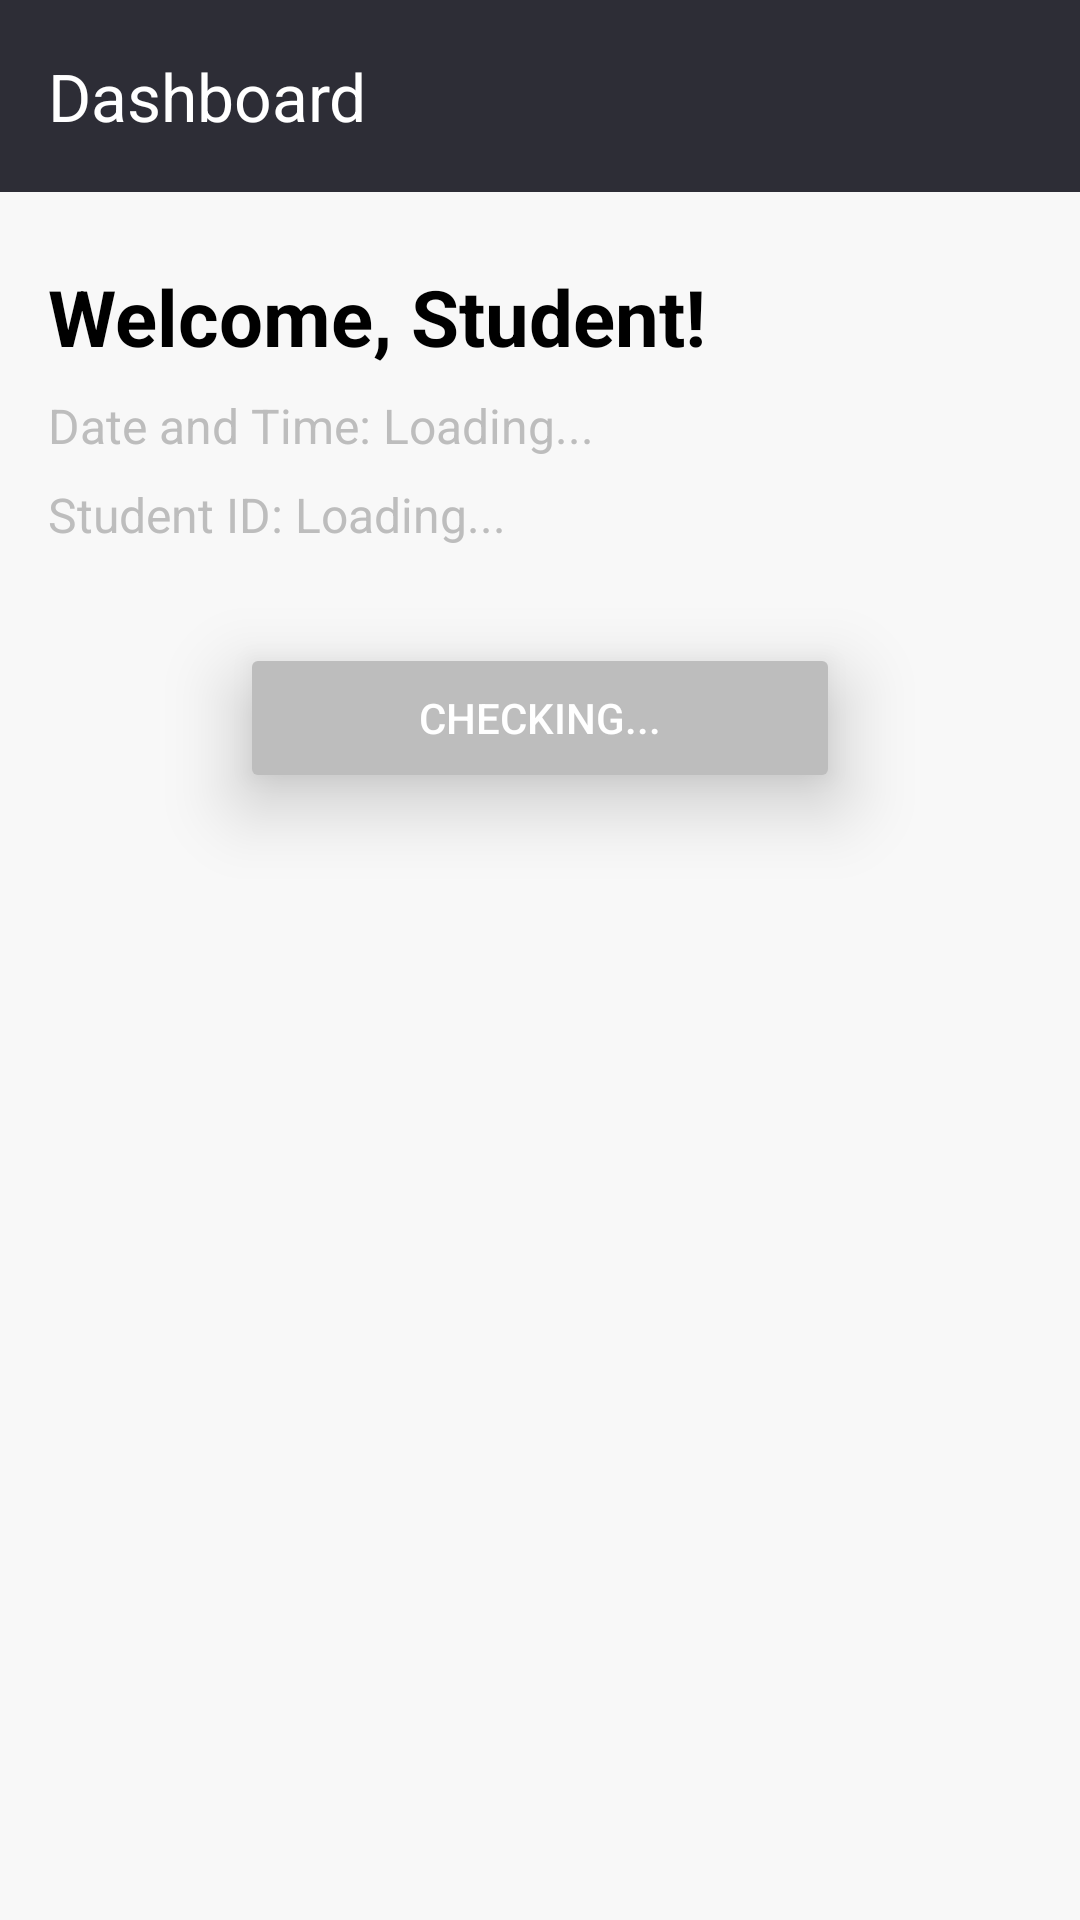

Produce the Android XML layout that renders to this screen, including the resource entries it uses.
<!-- AndroidManifest.xml: application theme Theme.ClockIt -->
<!-- res/layout/fragment_user.xml -->
<?xml version="1.0" encoding="utf-8"?>
<androidx.drawerlayout.widget.DrawerLayout
    xmlns:android="http://schemas.android.com/apk/res/android"
    xmlns:app="http://schemas.android.com/apk/res-auto"
    android:id="@+id/drawer_layout"
    android:layout_width="match_parent"
    android:layout_height="match_parent"
    android:background="#f8f8f8">

    
    <androidx.constraintlayout.widget.ConstraintLayout
        android:layout_width="match_parent"
        android:layout_height="match_parent">

        
        <androidx.appcompat.widget.Toolbar
            android:id="@+id/toolbar"
            android:layout_width="match_parent"
            android:layout_height="?attr/actionBarSize"
            android:background="#2D2D36"
            android:theme="@style/ThemeOverlay.AppCompat.Dark.ActionBar"
            app:popupTheme="@style/ThemeOverlay.AppCompat.Light"
            app:layout_constraintTop_toTopOf="parent"
            app:title="Dashboard"
            />

        
        <TextView
            android:id="@+id/welcomeMessage"
            android:layout_width="wrap_content"
            android:layout_height="wrap_content"
            android:layout_marginTop="24dp"
            android:layout_marginStart="16dp"
            android:text="Welcome, Student!"
            android:textSize="26sp"
            android:textStyle="bold"
            android:textColor="@color/black"
            app:layout_constraintTop_toBottomOf="@id/toolbar"
            app:layout_constraintStart_toStartOf="parent" />

        
        <TextView
            android:id="@+id/dateTime"
            android:layout_width="wrap_content"
            android:layout_height="wrap_content"
            android:layout_marginTop="8dp"
            android:layout_marginStart="16dp"
            android:text="Date and Time: Loading..."
            android:textSize="16sp"
            android:textColor="@color/gray"
            app:layout_constraintTop_toBottomOf="@id/welcomeMessage"
            app:layout_constraintStart_toStartOf="parent" />

        
        <TextView
            android:id="@+id/studentIdTextView"
            android:layout_width="wrap_content"
            android:layout_height="wrap_content"
            android:layout_marginTop="8dp"
            android:layout_marginStart="16dp"
            android:text="Student ID: Loading..."
            android:textSize="16sp"
            android:textColor="@color/gray"
            app:layout_constraintTop_toBottomOf="@id/dateTime"
            app:layout_constraintStart_toStartOf="parent" />

        
        <Button
            android:id="@+id/attendanceStatusButton"
            android:layout_width="200dp"
            android:layout_height="50dp"
            android:layout_marginTop="32dp"
            android:padding="12dp"
            android:elevation="8dp"
            android:text="Checking..."
            android:textColor="@android:color/white"
            android:backgroundTint="@color/gray"
            android:stateListAnimator="@animator/button_state_list_animator"
            app:layout_constraintTop_toBottomOf="@id/studentIdTextView"
            app:layout_constraintStart_toStartOf="parent"
            app:layout_constraintEnd_toEndOf="parent" />

    </androidx.constraintlayout.widget.ConstraintLayout>

    
    <com.google.android.material.navigation.NavigationView
        android:id="@+id/nav_view"
        android:layout_width="wrap_content"
        android:layout_height="match_parent"
        android:layout_gravity="start"
        app:menu="@menu/student_drawer_menu" />
</androidx.drawerlayout.widget.DrawerLayout>
<!-- resources referenced by this layout -->
<resources>
  <color name="black">#000000</color>
  <color name="gray">#BDBDBD</color>
  <style name="Theme.ClockIt" parent="Base.Theme.ClockIt" />
  <style name="Base.Theme.ClockIt" parent="Theme.Material3.DayNight.NoActionBar">
          
          
      </style>
</resources>
